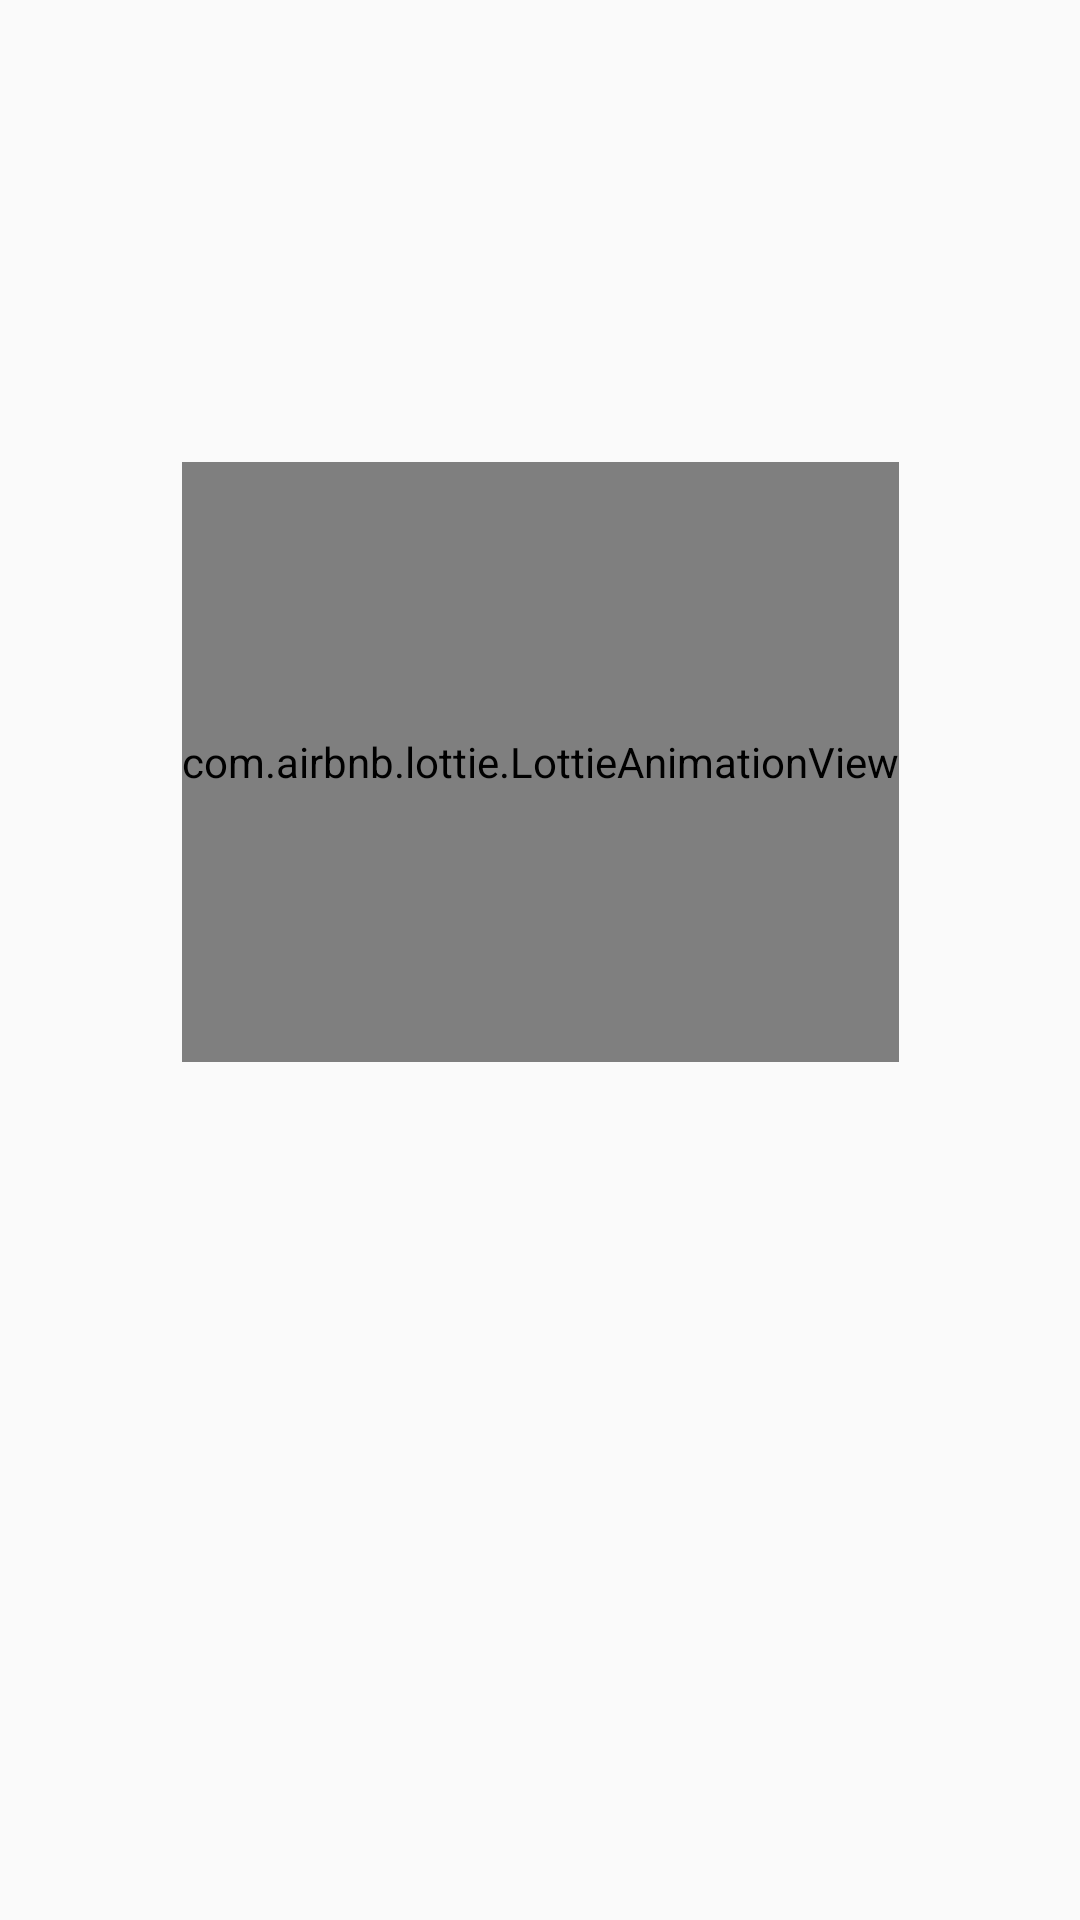

Produce the Android XML layout that renders to this screen, including the resource entries it uses.
<!-- AndroidManifest.xml: application theme Theme.AnimalApp -->
<!-- res/layout/activity_splash.xml -->
<?xml version="1.0" encoding="utf-8"?>
<androidx.constraintlayout.widget.ConstraintLayout xmlns:android="http://schemas.android.com/apk/res/android"
    xmlns:app="http://schemas.android.com/apk/res-auto"
    xmlns:tools="http://schemas.android.com/tools"
    android:layout_width="match_parent"
    android:layout_height="match_parent"
    tools:context=".Splash.SplashActivity">

    <ImageView
        android:id="@+id/img"
        android:elevation="2dp"
        android:layout_width="wrap_content"
        android:layout_height="900dp"
        app:layout_constraintVertical_bias="0"
        android:scaleType="centerCrop"
        app:layout_constraintBottom_toBottomOf="parent"
        app:layout_constraintEnd_toEndOf="parent"
        app:layout_constraintStart_toStartOf="parent"
        app:layout_constraintTop_toTopOf="parent" />

    <ImageView
        android:id="@+id/logo"
        android:elevation="2dp"
        android:layout_width="100dp"
        android:layout_height="100dp"
        app:layout_constraintVertical_bias=".1"
        app:layout_constraintBottom_toBottomOf="parent"
        app:layout_constraintEnd_toEndOf="parent"
        app:layout_constraintStart_toStartOf="parent"
        app:layout_constraintTop_toTopOf="parent" />

    <ImageView
        android:id="@+id/app_name"
        android:elevation="2dp"
        android:layout_width="300dp"
        android:layout_height="wrap_content"
        app:layout_constraintVertical_bias="0"
        app:layout_constraintBottom_toBottomOf="parent"
        app:layout_constraintEnd_toEndOf="parent"
        app:layout_constraintStart_toStartOf="parent"
        app:layout_constraintTop_toBottomOf="@+id/logo" />

    <com.airbnb.lottie.LottieAnimationView
        android:id="@+id/lottie"
        app:lottie_autoPlay="true"
        android:layout_width="wrap_content"
        android:layout_height="200dp"
        app:layout_constraintVertical_bias="0"
        app:lottie_rawRes="@raw/animation"
        app:layout_constraintBottom_toBottomOf="parent"
        app:layout_constraintEnd_toEndOf="parent"
        app:layout_constraintStart_toStartOf="parent"
        app:layout_constraintTop_toBottomOf="@+id/app_name"
        />

    <androidx.viewpager2.widget.ViewPager2
        android:id="@+id/pager"
        android:layout_width="match_parent"
        android:layout_height="match_parent" />

</androidx.constraintlayout.widget.ConstraintLayout>
<!-- resources referenced by this layout -->
<resources>
  <style name="Theme.AnimalApp" parent="Theme.AppCompat.Light.NoActionBar">
          
          <item name="colorPrimary">@color/purple_500</item>
          <item name="colorPrimaryVariant">@color/purple_700</item>
          <item name="colorOnPrimary">#F9F6EE</item>
          
          <item name="colorSecondary">@color/teal_200</item>
          <item name="colorSecondaryVariant">@color/teal_700</item>
          <item name="colorOnSecondary">@color/black</item>
          
          <item name="android:statusBarColor">?attr/colorPrimaryVariant</item>
          
          <item name="android:windowAnimationStyle">@style/CustomActivityAnimation</item>
      </style>
  <style name="CustomActivityAnimation" parent="@android:style/Animation.Activity">
          <item name="android:activityOpenEnterAnimation">@anim/slide_in_right</item>
          <item name="android:activityOpenExitAnimation">@anim/slide_out_left</item>
      </style>
  <!-- not gathered from this repository: default colours our renderer supplied (Android Studio template values) -->
  <color name="purple_500">#FF6200EE</color>
  <color name="purple_700">#FF3700B3</color>
  <color name="teal_200">#FF03DAC5</color>
  <color name="teal_700">#FF018786</color>
  <color name="black">#FF000000</color>
</resources>
